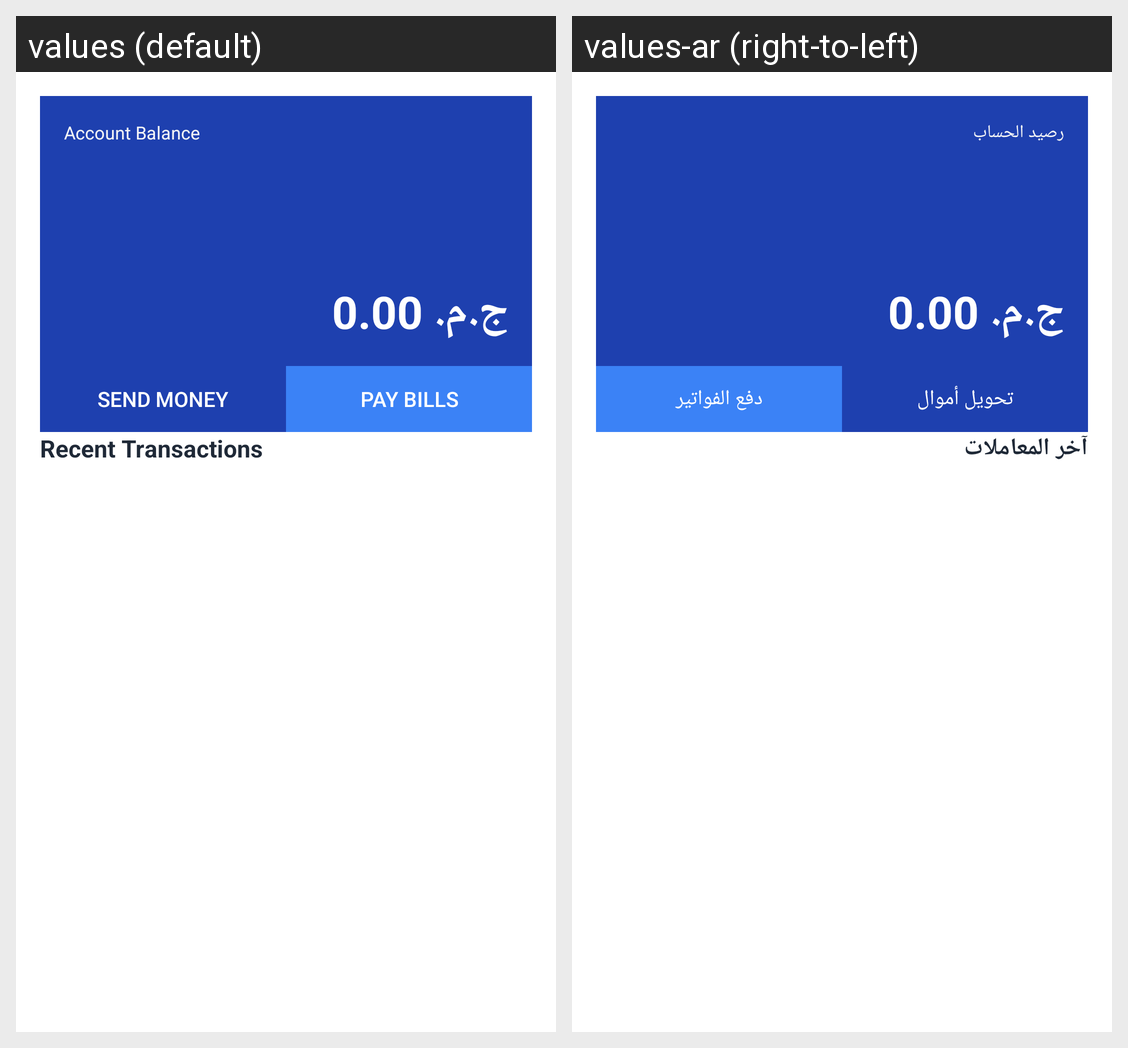

Locale-by-locale string values for the Android screen shown in this grid:
Android screen res/layout/fragment_dashboard.xml rendered under 2 locales, left to right: values (default), values-ar (right-to-left). Device: Nexus 5 (rendered at 1080×1920; each locale shown at half size, 540×960, under a caption strip naming it); theme Theme.SmartBank.
Strings drawn on this screen, with the default value and each locale's value (text and hints the layout hard-codes, and strings that could not be matched under every locale, appear in the picture but are not listed):

account_balance
  values: Account Balance
  values-ar: رصيد الحساب

send_money
  values: Send Money
  values-ar: تحويل أموال

pay_bills
  values: Pay Bills
  values-ar: دفع الفواتير

recent_transactions
  values: Recent Transactions
  values-ar: آخر المعاملات
